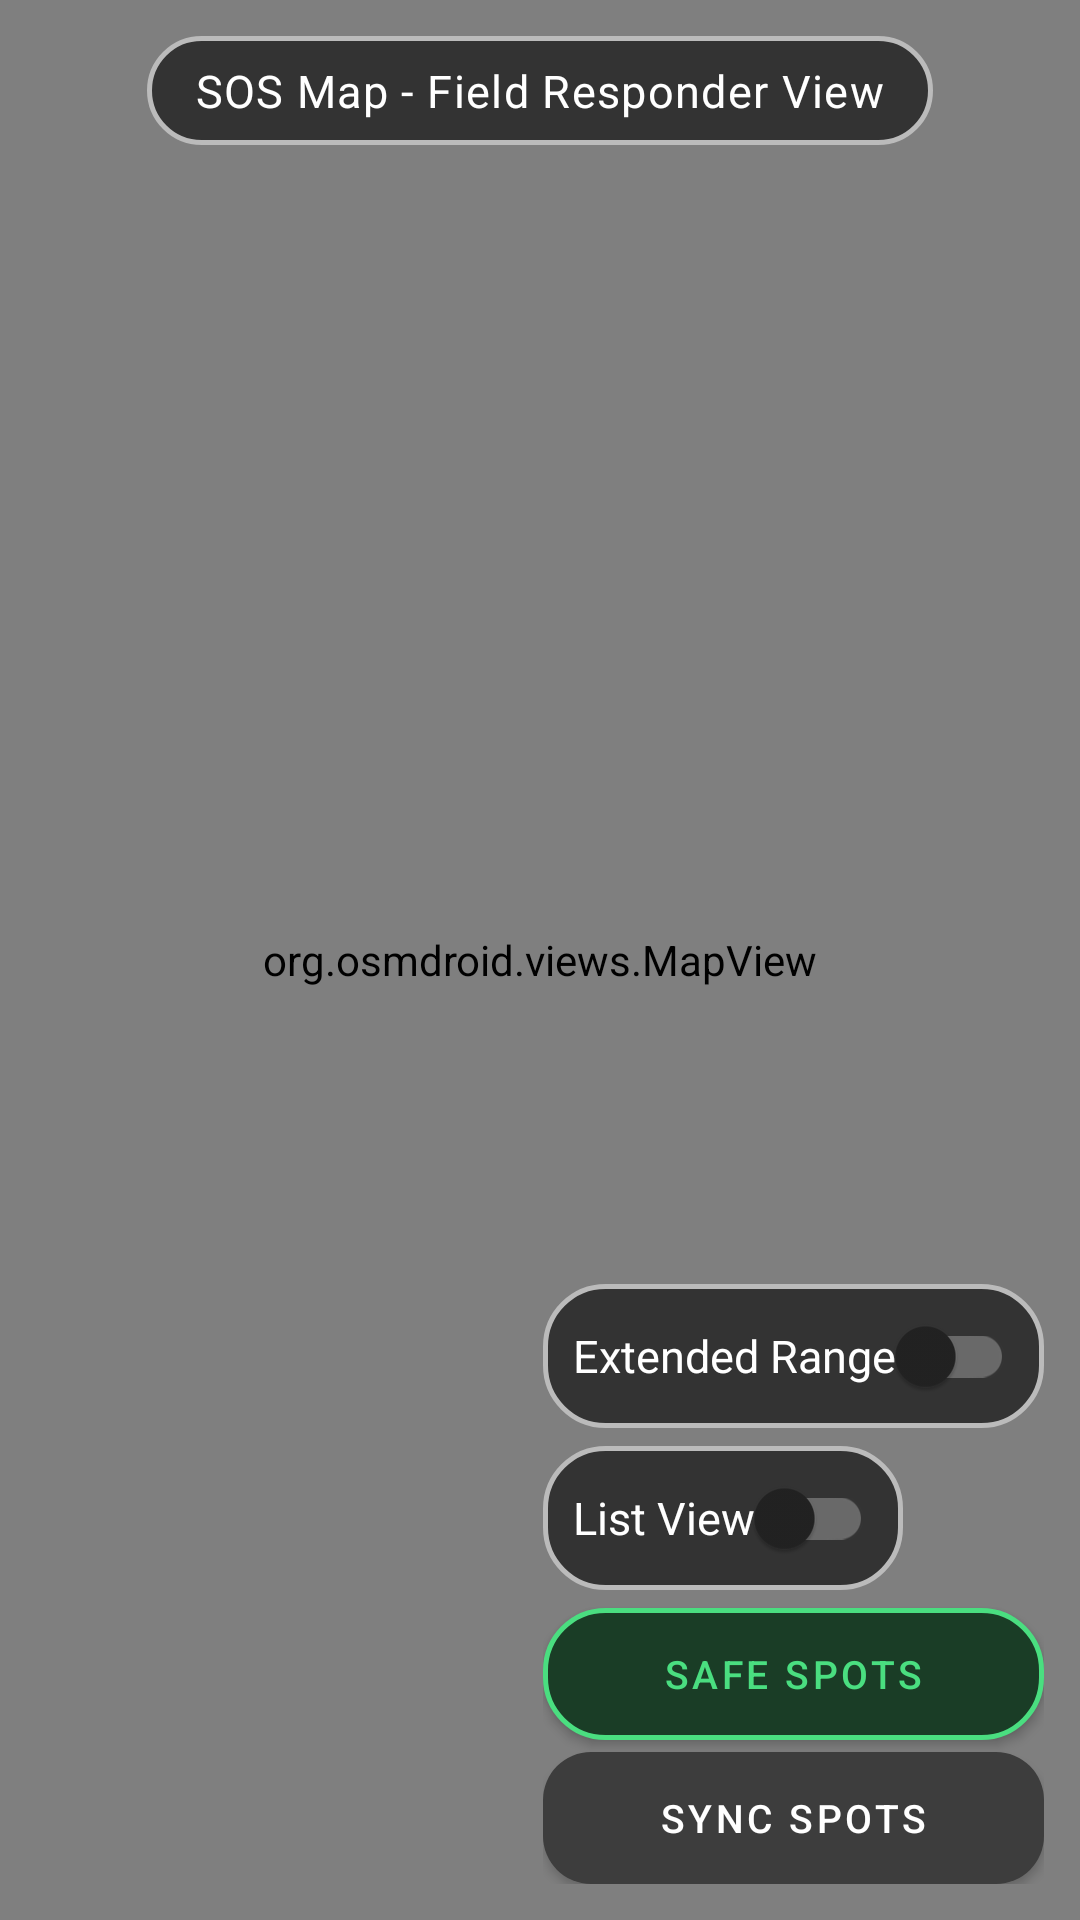

Reconstruct the res/layout file that produces this screen, plus the resources it refers to.
<!-- AndroidManifest.xml: application theme Theme.Evac -->
<!-- res/layout/fragment_map.xml -->
<?xml version="1.0" encoding="utf-8"?>
<FrameLayout xmlns:android="http://schemas.android.com/apk/res/android"
    xmlns:app="http://schemas.android.com/apk/res-auto"
    android:layout_width="match_parent"
    android:layout_height="match_parent"
    android:background="@color/evac_bg_deep">

    
    <org.osmdroid.views.MapView
        android:id="@+id/mapView"
        android:layout_width="match_parent"
        android:layout_height="match_parent"/>

    
    <TextView
        android:id="@+id/tvMapStatus"
        android:layout_width="wrap_content"
        android:layout_height="wrap_content"
        android:layout_gravity="top|center_horizontal"
        android:layout_marginTop="12dp"
        android:background="@drawable/bg_map_overlay"
        android:paddingHorizontal="16dp"
        android:paddingVertical="8dp"
        android:textColor="@color/text_primary"
        android:textSize="@dimen/text_small"
        android:letterSpacing="0.03"
        android:text="SOS Map - Field Responder View"/>

    
    <LinearLayout
        android:id="@+id/fallback_container"
        android:layout_width="match_parent"
        android:layout_height="match_parent"
        android:orientation="vertical"
        android:background="@drawable/bg_glass_surface"
        android:visibility="gone">

        <TextView
            android:layout_width="match_parent"
            android:layout_height="wrap_content"
            android:text="Nearby Safe Spots (Offline)"
            android:textColor="@color/evac_accent"
            android:textSize="@dimen/text_body"
            android:textStyle="bold"
            android:letterSpacing="0.03"
            android:background="@drawable/bg_glass_bottom_nav"
            android:padding="14dp" />

        <androidx.recyclerview.widget.RecyclerView
            android:id="@+id/rv_safespot_fallback"
            android:layout_width="match_parent"
            android:layout_height="match_parent"
            android:clipToPadding="false" />
    </LinearLayout>

    
    <LinearLayout
        android:layout_width="wrap_content"
        android:layout_height="wrap_content"
        android:layout_gravity="bottom|end"
        android:padding="12dp"
        android:orientation="vertical">

        <com.google.android.material.switchmaterial.SwitchMaterial
            android:id="@+id/sw_extended_range"
            android:layout_width="wrap_content"
            android:layout_height="wrap_content"
            android:text="Extended Range"
            android:textColor="@color/text_primary"
            android:textSize="@dimen/text_small"
            android:background="@drawable/bg_map_overlay"
            android:padding="10dp"
            android:layout_marginBottom="6dp"/>

        <com.google.android.material.switchmaterial.SwitchMaterial
            android:id="@+id/sw_list_view"
            android:layout_width="wrap_content"
            android:layout_height="wrap_content"
            android:text="List View"
            android:textColor="@color/text_primary"
            android:textSize="@dimen/text_small"
            android:background="@drawable/bg_map_overlay"
            android:padding="10dp"
            android:layout_marginBottom="6dp"/>

        <com.google.android.material.button.MaterialButton
            android:id="@+id/btn_safe_spots"
            android:layout_width="match_parent"
            android:layout_height="44dp"
            android:text="Safe Spots"
            android:textSize="@dimen/text_caption"
            android:textColor="@color/sos_safe"
            android:background="@drawable/bg_sos_safe"
            app:backgroundTint="@null"
            app:rippleColor="@color/sos_safe_bg"/>

        <com.google.android.material.button.MaterialButton
            android:id="@+id/btn_sync_safespots"
            android:layout_width="match_parent"
            android:layout_height="44dp"
            android:text="Sync Spots"
            android:textSize="@dimen/text_caption"
            android:textColor="@color/evac_accent"
            android:background="@drawable/bg_glass_button"
            android:layout_marginTop="4dp"
            app:backgroundTint="@null"
            app:rippleColor="@color/evac_accent_glow"/>
    </LinearLayout>

</FrameLayout>
<!-- resources referenced by this layout -->
<resources>
  <color name="evac_accent">#FFFFFF</color>
  <color name="evac_accent_glow">#33FFFFFF</color>
  <color name="evac_bg_deep">#1A1A1A</color>
  <color name="sos_safe">#4ADE80</color>
  <color name="sos_safe_bg">#1A3D26</color>
  <color name="text_primary">#FFFFFF</color>
  <dimen name="text_body">18sp</dimen>
  <dimen name="text_caption">13sp</dimen>
  <dimen name="text_small">15sp</dimen>
  <!-- drawable bg_glass_bottom_nav (drawable) -->
  <?xml version="1.0" encoding="utf-8"?>
  <shape xmlns:android="http://schemas.android.com/apk/res/android"
      android:shape="rectangle">
      <solid android:color="@color/glass_surface_dark" />
  </shape>
  <!-- drawable bg_glass_button (drawable) -->
  <?xml version="1.0" encoding="utf-8"?>
  <shape xmlns:android="http://schemas.android.com/apk/res/android"
      android:shape="rectangle">
      <solid android:color="@color/glass_surface_light" />
      <corners android:radius="@dimen/button_radius" />
  </shape>
  <!-- drawable bg_glass_surface (drawable) -->
  <?xml version="1.0" encoding="utf-8"?>
  <shape xmlns:android="http://schemas.android.com/apk/res/android"
      android:shape="rectangle">
      <solid android:color="@color/evac_bg_deep" />
  </shape>
  <!-- drawable bg_map_overlay (drawable) -->
  <?xml version="1.0" encoding="utf-8"?>
  <shape xmlns:android="http://schemas.android.com/apk/res/android"
      android:shape="rectangle">
      <solid android:color="@color/glass_surface" />
      <corners android:radius="@dimen/card_radius" />
      <stroke
          android:width="1.5dp"
          android:color="@color/text_secondary" />
  </shape>
  <!-- drawable bg_sos_safe (drawable) -->
  <?xml version="1.0" encoding="utf-8"?>
  <shape xmlns:android="http://schemas.android.com/apk/res/android"
      android:shape="rectangle">
      <solid android:color="@color/sos_safe_bg" />
      <corners android:radius="@dimen/sos_button_radius" />
      <stroke
          android:width="@dimen/glass_border_width_strong"
          android:color="@color/sos_safe_border" />
  </shape>
  <style name="Theme.Evac" parent="Theme.MaterialComponents.DayNight.NoActionBar">
          
          <item name="colorPrimary">@color/evac_accent</item>
          <item name="colorPrimaryDark">@color/evac_bg_deep</item>
          <item name="colorAccent">@color/evac_accent</item>
  
          
          <item name="android:colorBackground">@color/evac_bg_deep</item>
          <item name="colorSurface">@color/evac_bg_primary</item>
          <item name="colorOnSurface">@color/text_primary</item>
  
          
          <item name="android:windowBackground">@color/evac_bg_deep</item>
          <item name="android:statusBarColor">@color/evac_bg_deep</item>
          <item name="android:navigationBarColor">@color/evac_bg_deep</item>
  
          
          <item name="colorOnPrimary">@color/evac_bg_deep</item>
  
          
          <item name="materialCardViewStyle">@style/GlassCard</item>
      </style>
  <color name="glass_surface_dark">#252525</color>
  <color name="glass_surface_light">#3D3D3D</color>
  <dimen name="button_radius">16dp</dimen>
  <color name="glass_surface">#333333</color>
  <dimen name="card_radius">20dp</dimen>
  <color name="text_secondary">#BBBBBB</color>
  <dimen name="sos_button_radius">20dp</dimen>
  <dimen name="glass_border_width_strong">1.5dp</dimen>
  <color name="sos_safe_border">#4ADE80</color>
  <color name="evac_bg_primary">#222222</color>
  <style name="GlassCard" parent="Widget.MaterialComponents.CardView">
          <item name="cardBackgroundColor">@color/glass_surface</item>
          <item name="cardCornerRadius">@dimen/card_radius</item>
          <item name="cardElevation">0dp</item>
          <item name="strokeWidth">0dp</item>
      </style>
</resources>
